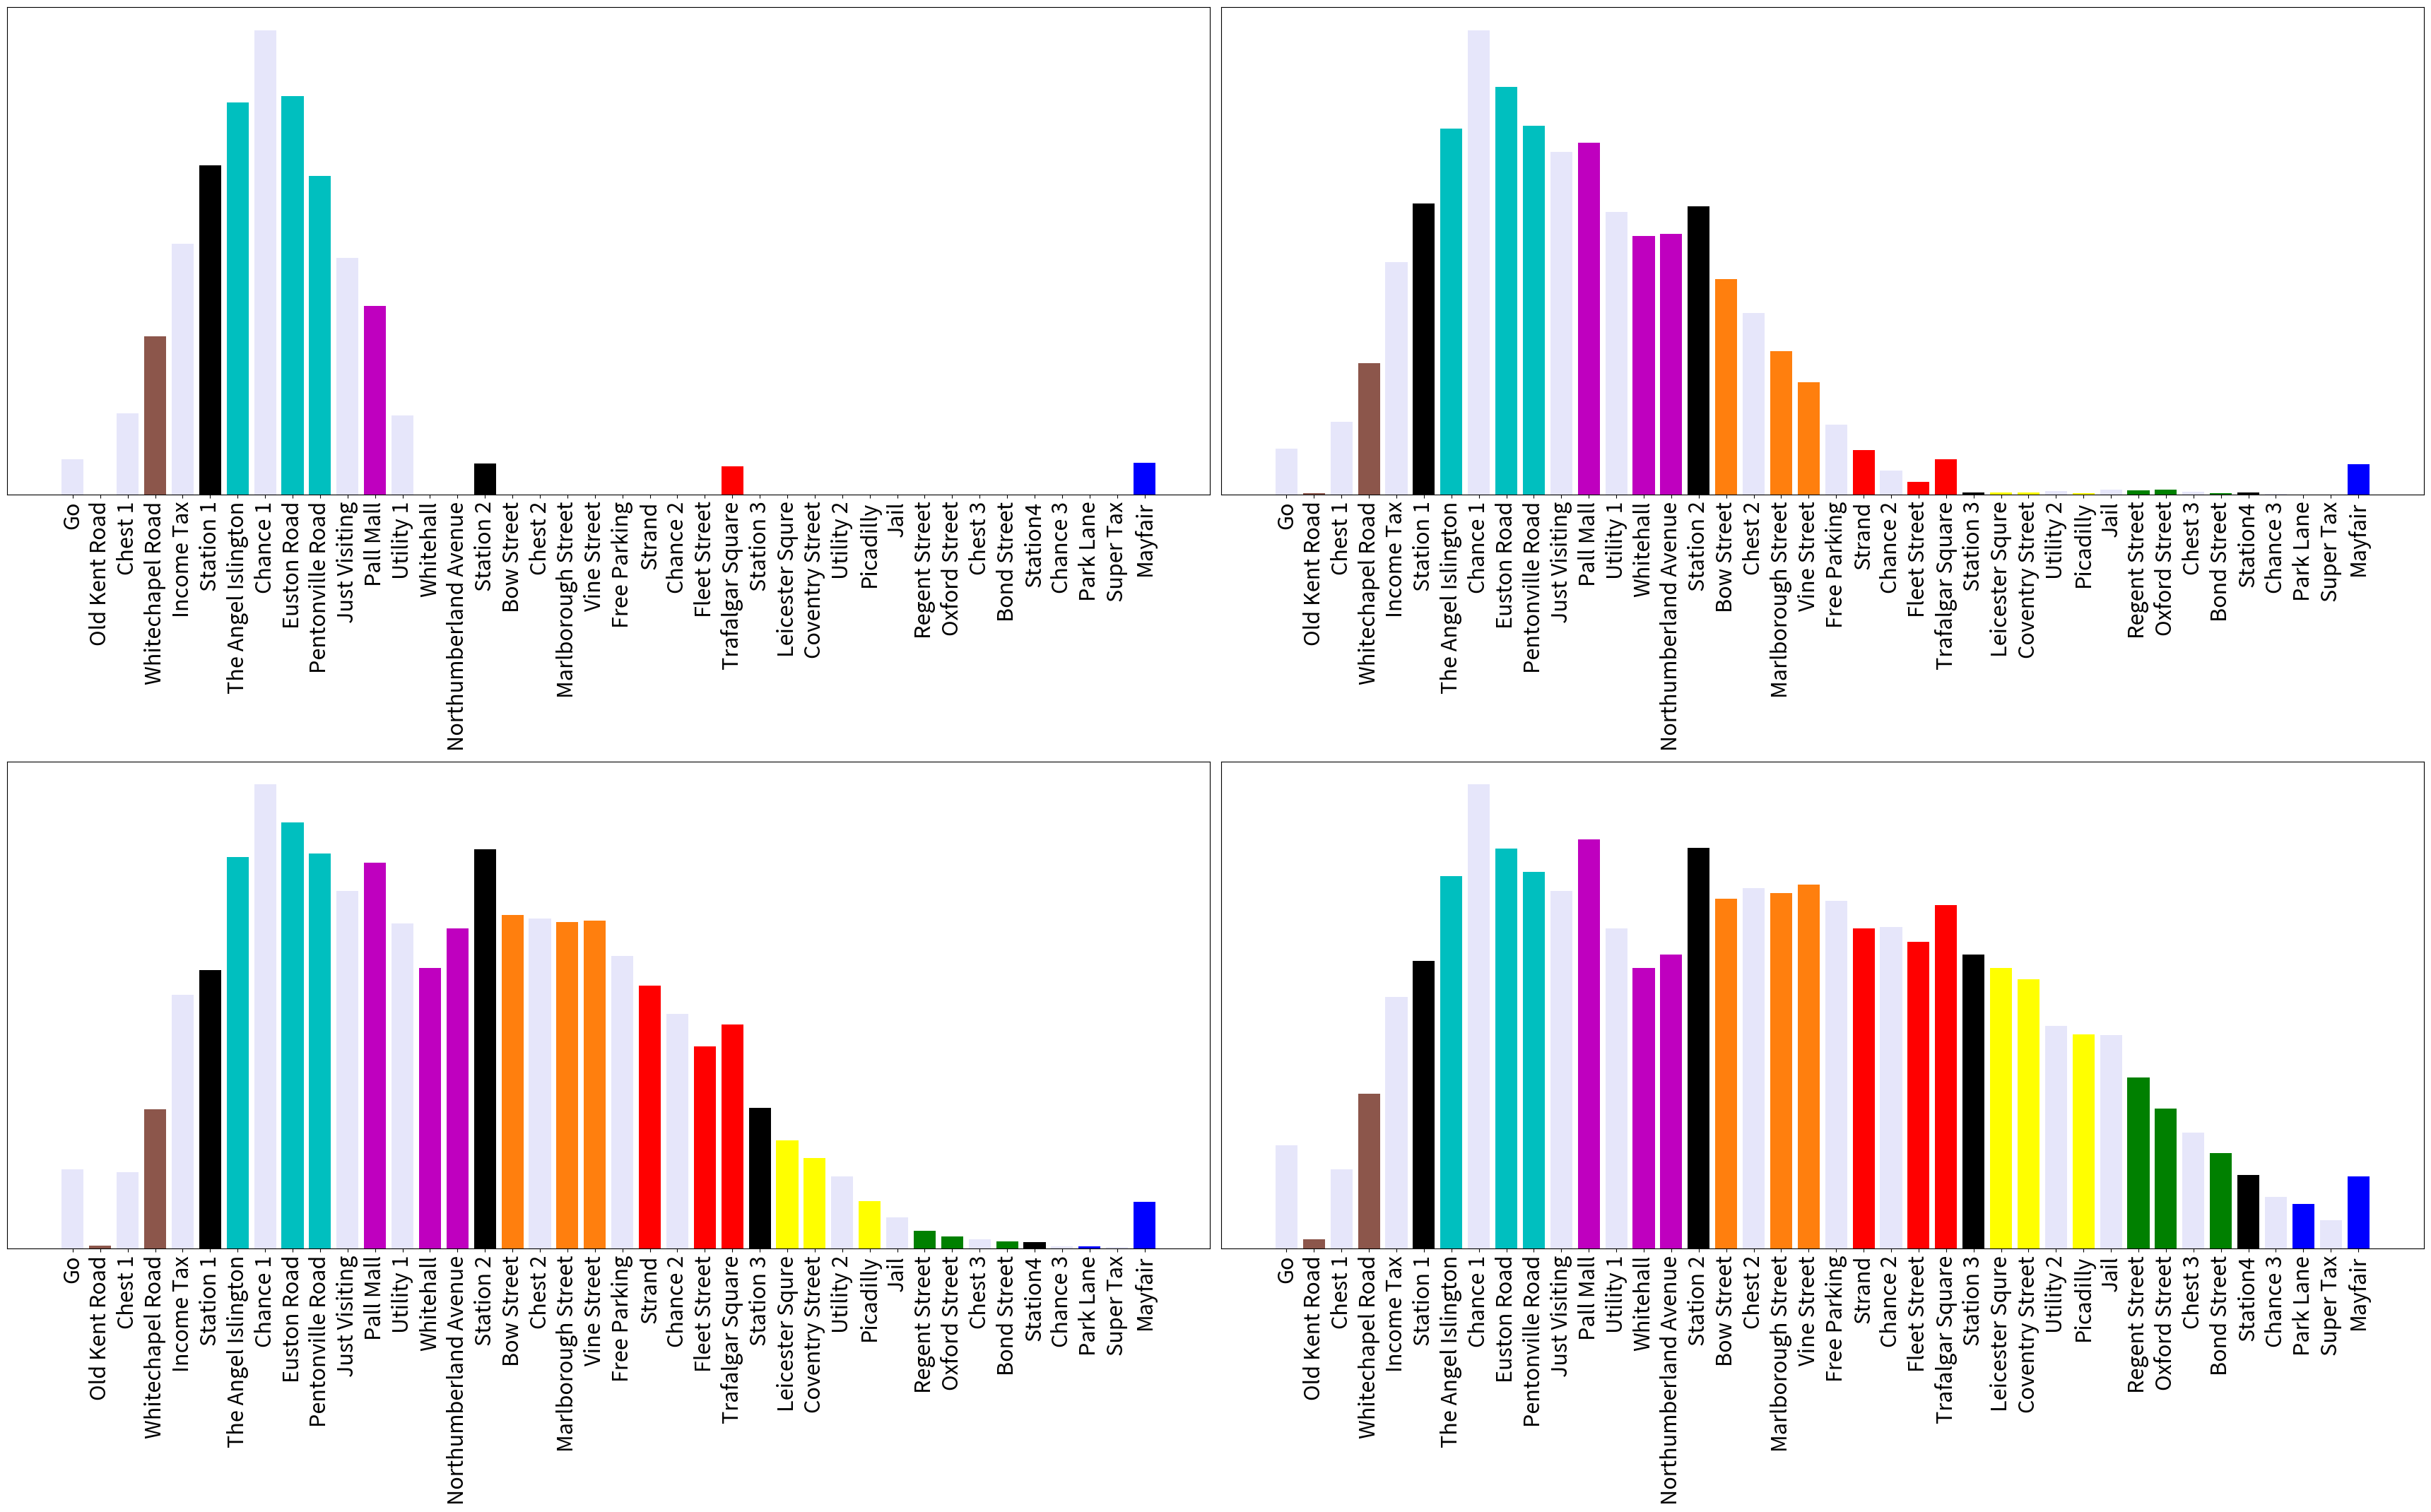
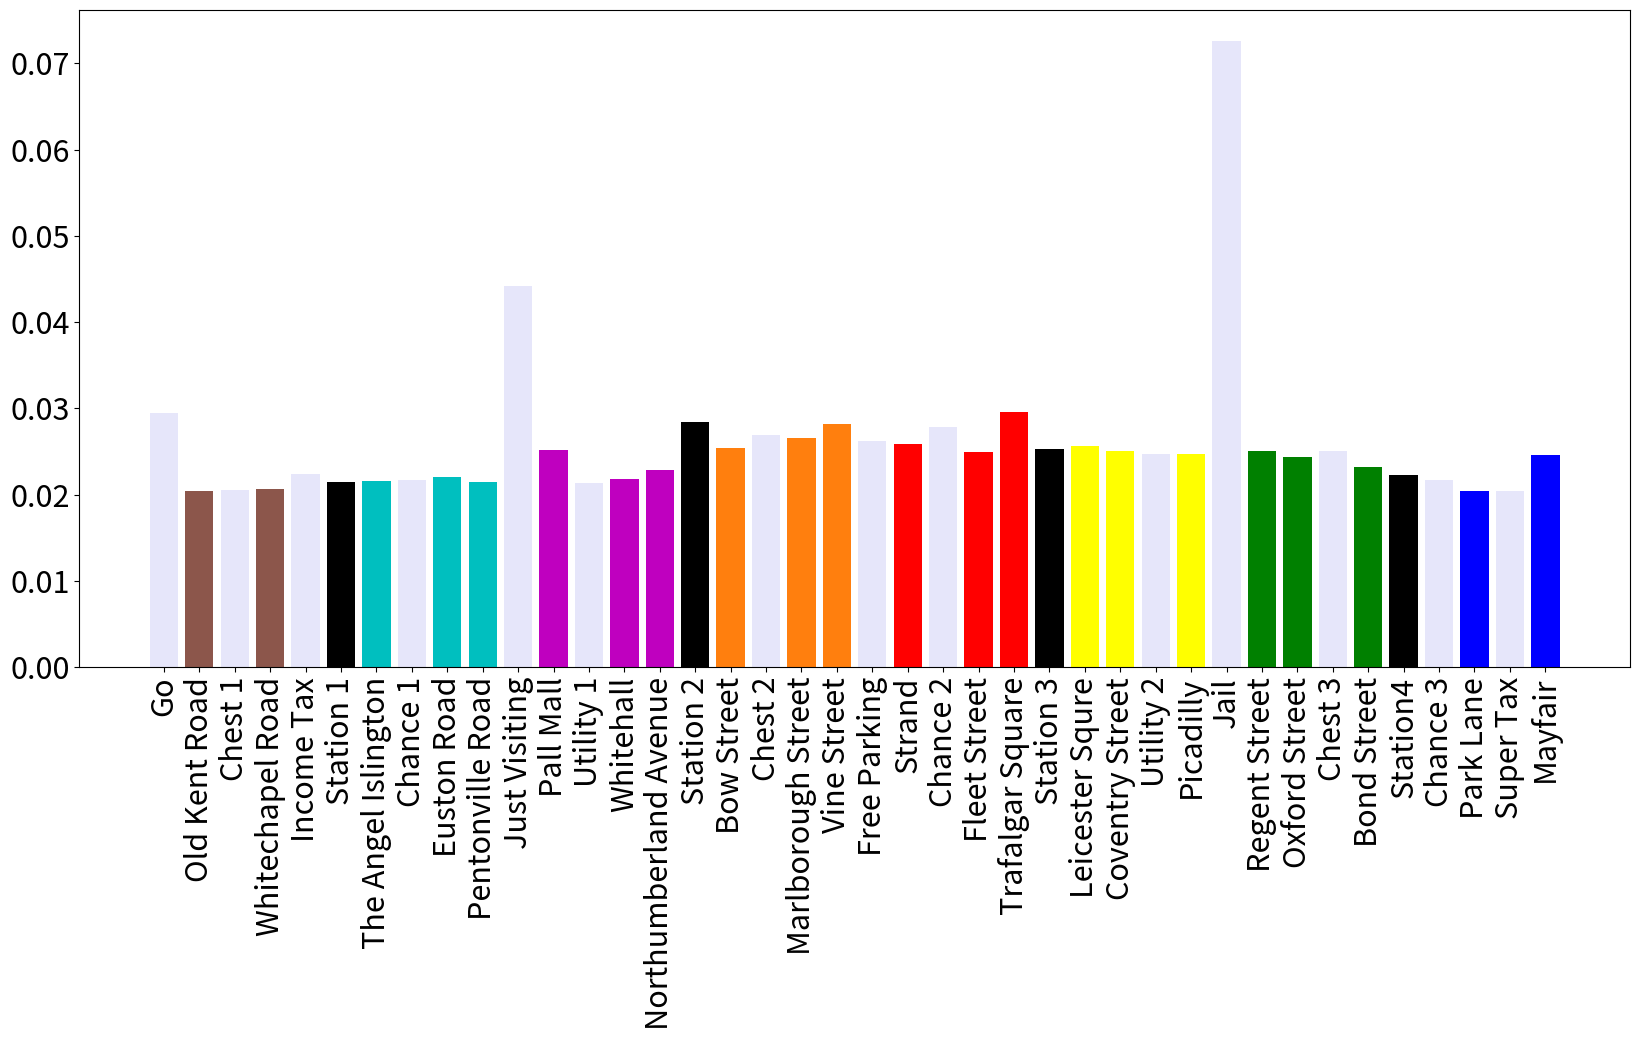

Python code for these plots, in order:
#!/usr/bin/env python3

import random
import numpy as np
import matplotlib.pyplot as plt

# A function to generate two random numbers within the range 1 <= i <= 6 and add them together
def rollTwoDice():
    return random.randint(1,6) + random.randint(1,6)


#=================================================

# A class to describe a deck of cards
class Deck:
    def __init__(self, ncards, results):
        # Store the number of cards
        self.ncards = ncards

        # Initialise all cards to have no function
        self.cards = [ None ]*self.ncards

        # Check if the number of results is within range
        nresults = len(results)
        assert nresults <= self.ncards, "Error: to many card types for number of cards."

        # Set the moving cards to be at the front of the deck
        for i in range(nresults):
            self.cards[i] = results[i]

        # Set the next card to be drawn.
        self.nextCard = 0

    #-----------------------------------------------

    def shuffle(self):
        random.shuffle(self.cards)

    #-----------------------------------------------

    def draw(self):
        # Draw the current card
        card = self.cards[self.nextCard]

        # Step to the next place in the list, wrapping around if necessary.
        self.nextCard = self.nextCard + 1
        if self.nextCard >= self.ncards:
            self.nextCard = 0

        # Return the card
        return card

#=================================================

class MonopolySimulation:
    def __init__(self):

        # The position of the chance and community chest squares
        self.chance = [7, 22, 36]
        self.communityChest = [2, 17, 33]

        self.chanceDeck = None
        self.communityChestDeck = None
        self.createCardDecks()

        # The number of squares on the board
        self.nsquares = 40

        # A list to contain the total value rolled.
        self.counters=[0.]*self.nsquares

        # A variable to hold the current position
        self.currentPosition = 0
        
        # To keep track if in jail
        self.inJail = 0
        # Frequency counters
        self.jail = 0
        self.just_visiting = 0

    #-----------------------------------------------

    # Build the card decks
    def createCardDecks(self):

        # Create two lists to hold possible results from picking a card
        chanceResults = []
        communityChestResults = []

        # These are all commands to go to a square
        chanceResults += [ (0, 0) ] # Advance to GO
        chanceResults += [ (0, 11) ] # Advance to Pall Mall
        chanceResults += [ (0, 10) ] # Go to Jail
        chanceResults += [ (0, 15) ] # Take a trip to Marylebone Station
        chanceResults += [ (0, 39) ] # Advance to Mayfair
        chanceResults += [ (0, 24) ] # Advance to Trafalgar square

        # This is an offset
        chanceResults += [ (1, -3) ] # Go back three spaces

        # Now create the deck of cards
        self.chanceDeck = Deck(16, chanceResults) # There are sixteen cards in the deck.
        self.chanceDeck.shuffle() # Call this once at the start of the game.

        # These are all commands to go to a square
        communityChestResults += [ (0, 0) ] # Advance to GO
        communityChestResults += [ (0, 10) ] # Go to Jail
        communityChestResults += [ (2, 0) ] # Pay 10 pounds or take a chance

        # Now create the deck of cards
        self.communityChestDeck = Deck(16, communityChestResults) # There are sixteen cards in the deck.
        self.communityChestDeck.shuffle() # Call this once at the start of the game.

    #-----------------------------------------------

    def movePlayer(self):
        # roll the dice
        totalValue = rollTwoDice()
        
        # jail stuff
        if self.inJail in [1, 2]:
            if totalValue < 12:
                self.inJail += 1
                self.jail += 1
                return
            elif totalValue == 12:
                self.inJail = 0
        elif self.inJail == 3:
            if totalValue < 12:
                self.inJail = 0
                self.just_visiting += 1
                return
            elif totalValue == 12:
                self.inJail = 0

        # Move the player to the next position
        self.currentPosition = self.currentPosition + totalValue

        # If the player has moved past the last square, wrap the board around.
        if self.currentPosition >= self.nsquares:
            self.currentPosition = self.currentPosition - self.nsquares

        # Check that the value is within range, to protect the list index limits.
        assert self.currentPosition >= 0 and self.currentPosition < self.nsquares, "Error: current position is out of range."

        # Count the current position on the board
        if self.currentPosition == 10:
            self.just_visiting += 1
        self.counters[self.currentPosition] = self.counters[self.currentPosition] + 1.

    #-----------------------------------------------

    def evaluateCard(self, card):
        # If the card does not move the player
        if card == None:
            return

        # The type of action and the setting that is associated with it
        (typeOfAction, setting) = card

        # A command to move to a square
        if typeOfAction == 0:
            self.currentPosition = setting
            self.counters[self.currentPosition] = self.counters[self.currentPosition] + 1.    # Count the current position
            return

        # A command to apply an offset
        elif typeOfAction == 1:
            self.currentPosition = self.currentPosition + setting
            self.counters[self.currentPosition] = self.counters[self.currentPosition] + 1.    # Count the current position
            return

        # A command to take a chance
        elif typeOfAction == 2:
            if random.random() > 0.5: # Player chooses chance 1/2 the time at random
                self.evaluateCard(self.chanceDeck.draw())
            return
        
        if self.currentPosition == 10:
            self.inJail = 1
            self.jail += 1

        assert False, "Error: card action %d is out of range" % typeOfAction

    #-----------------------------------------------

    def checkAction(self):

        # Check if the player has landed on a chance square
        for i in self.chance:
            if i == self.currentPosition:
                self.evaluateCard(self.chanceDeck.draw())
                return

        # Check if the player has landed on a community chest square
        for i in self.communityChest:
            if i == self.currentPosition:
                self.evaluateCard(self.communityChestDeck.draw())
                return

        # Check if the player should go to jail
        if self.currentPosition == 30:
            self.currentPosition = 10 # Send them to the jail square
            self.inJail = 1
            self.jail += 1
            self.counters[self.currentPosition] = self.counters[self.currentPosition] + 1.    # Count the current position
            return

    #-----------------------------------------------

    def play(self, nRolls):
        # Print a message
        # print("Rolling two dice " + str(nRolls) + " times...")

        # Roll the dice
        for i in range(nRolls):
            # Move the player and count the square the player landed on
            self.movePlayer()

            # Check if the player has landed on an action square
            # If the player has landed on a square, then move them as necessary
            # and count the square that they land on.
            self.checkAction()

# plays the game with nRolls number of dice rolls and returns the probabilities
def simulate(nRolls=1000000):
    nRolls = nRolls # number of rolls
    m = MonopolySimulation()
    m.play(nRolls)
    counters = np.array(m.counters)
    counters[30] = m.jail
    counters[10] = m.just_visiting
    
    counters /= nRolls # divide by number of rolls to get probabilities    
    return counters

# returns the probabilities at the end of nth dice roll
def n_rolls_prob(n):
    simulation_probs = np.zeros((10000, 40))
    for i in range(10000):
        simulation_probs[i] = simulate(n)
    # AFTER n DICE ROLLs
    return np.mean(simulation_probs, 0)


# Tile names and colours used for plots
Names = ['Go','Old Kent Road','Chest 1','Whitechapel Road','Income Tax','Station 1',
          'The Angel Islington','Chance 1','Euston Road','Pentonville Road','Just Visiting',
          'Pall Mall','Utility 1','Whitehall','Northumberland Avenue','Station 2',
          'Bow Street','Chest 2','Marlborough Street','Vine Street','Free Parking',
          'Strand','Chance 2','Fleet Street','Trafalgar Square','Station 3','Leicester Squre',
          'Coventry Street','Utility 2','Picadilly','Jail','Regent Street','Oxford Street',
          'Chest 3','Bond Street','Station4','Chance 3','Park Lane','Super Tax','Mayfair']

Colours = ['lavender','tab:brown','lavender','tab:brown','lavender','k','c','lavender','c','c','lavender','m','lavender','m','m',
            'k','tab:orange','lavender','tab:orange','tab:orange','lavender','r','lavender','r','r','k','yellow',
            'yellow','lavender','yellow','lavender','g','g','lavender','g','k','lavender','b','lavender','b']


# PLOTS -------------------------------------------

#----------------------plots of probs after N turns---------------------------
fig, ax = plt.subplots(2, 2)
fig.set_size_inches(34.5, 21.5)

probs = n_rolls_prob(1)
ax[0, 0].bar(range(len(probs)),probs,color=Colours)
ax[0, 0].set_xticks(range(len(probs)))
ax[0, 0].set_xticklabels(Names, rotation=90, fontsize=22)
ax[0, 0].get_yaxis().set_visible(False)

probs = n_rolls_prob(2)
ax[0, 1].bar(range(len(probs)),probs,color=Colours)
ax[0, 1].set_xticks(range(len(probs)))
ax[0, 1].set_xticklabels(Names, rotation=90, fontsize=22)
ax[0, 1].get_yaxis().set_visible(False)

probs = n_rolls_prob(3)
ax[1, 0].bar(range(len(probs)),probs,color=Colours)
ax[1, 0].set_xticks(range(len(probs)))
ax[1, 0].set_xticklabels(Names, rotation=90, fontsize=22)
ax[1, 0].get_yaxis().set_visible(False)

probs = n_rolls_prob(4)
ax[1, 1].bar(range(len(probs)),probs,color=Colours)
ax[1, 1].set_xticks(range(len(probs)))
ax[1, 1].set_xticklabels(Names, rotation=90, fontsize=22)
ax[1, 1].get_yaxis().set_visible(False)

fig.tight_layout()
fig.savefig("4turns_probs.pdf", bbox_inches='tight', pad_inches = 0)
    
#---------------------------Final Plots--------------------------------
probs = simulate()
fig, ax = plt.subplots()
fig.set_size_inches(16.5, 10.5)
ax.bar(range(len(probs)), probs, color=Colours)
ax.set_xticks(range(len(probs)))
ax.set_xticklabels(Names, rotation=90, fontsize=22)
ax.tick_params(axis='y', labelsize=22)

fig.tight_layout()
fig.savefig("comp_probs.pdf", bbox_inches='tight', pad_inches=0)